Labelled photos from "dataset", an image-classification folder in Asher-MS/neural_style_transfer. The possible labels are: plane, ship.

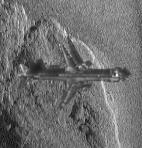
Label: plane

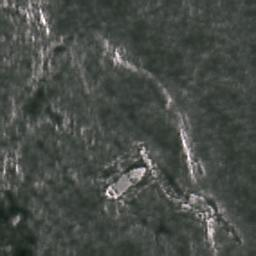
Label: ship

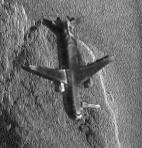
Label: plane

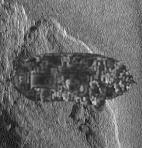
Label: ship

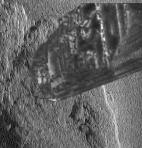
Label: ship

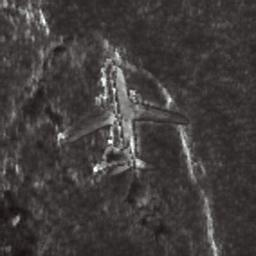
Label: plane
